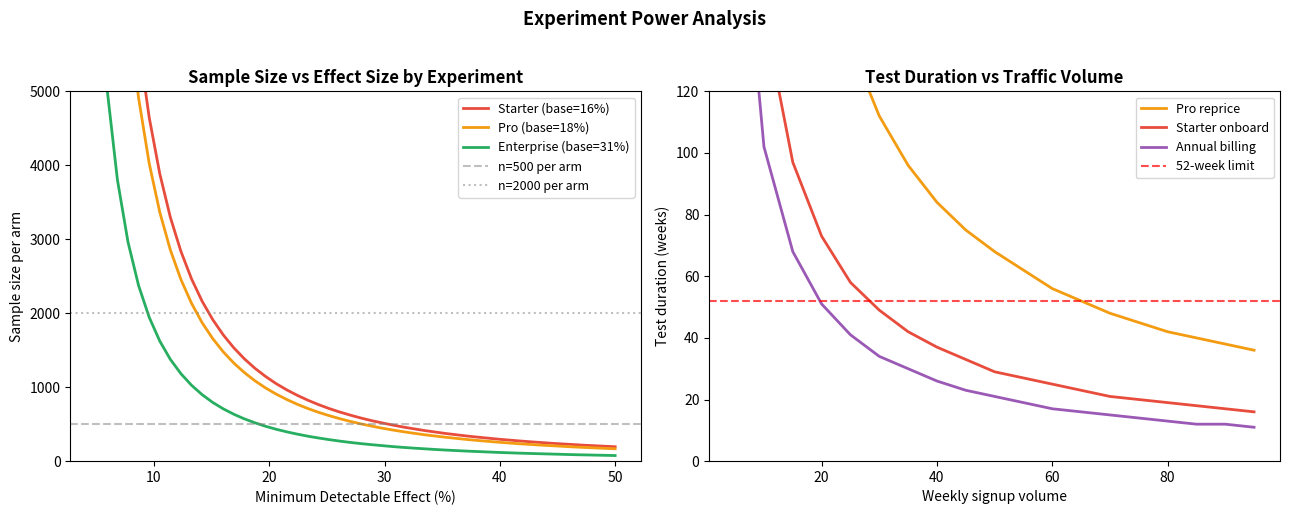

The matplotlib source for this figure: (Note: this script raises an exception after producing the figure.)
import pandas as pd, numpy as np, matplotlib.pyplot as plt
from scipy.stats import norm as norm_dist, chi2
import warnings; warnings.filterwarnings('ignore')

def sample_size(baseline, mde, alpha=0.05, power=0.80):
    p1=min(float(baseline),.9999); p2=min(p1*(1+mde),.9999)
    es=abs(p2-p1)/np.sqrt((p1*(1-p1)+p2*(1-p2))/2)
    if es < 1e-9: return 99999
    z = (norm_dist.ppf(1-alpha/2) + norm_dist.ppf(power))/es
    return int(np.ceil(z**2))

experiments = [
    {'name':'Pro $79→$40 reprice','baseline':0.18,'mde':0.15,'vol_wk':45,'method':'A/B'},
    {'name':'Enterprise $299→$500','baseline':0.31,'mde':-0.10,'vol_wk':10,'method':'Bayesian sequential'},
    {'name':'Starter onboarding','baseline':0.16,'mde':0.25,'vol_wk':55,'method':'A/B'},
    {'name':'LinkedIn budget shift','baseline':3.90,'mde':0.20,'vol_wk':12,'method':'DiD'},
    {'name':'Annual billing offer','baseline':0.26,'mde':0.25,'vol_wk':30,'method':'A/B'},  # baseline: 26% retention improvement vs monthly observed in data
]
for e in experiments:
    n = sample_size(e['baseline'], abs(e['mde']))
    e['n_arm'] = n; e['total_n'] = 2*n
    e['weeks'] = max(int(np.ceil(2*n/e['vol_wk'])),4)
    e['feasible'] = '✓' if e['weeks']<=52 else '✗ Infeasible as A/B'
df = pd.DataFrame(experiments)
print(df[['name','baseline','mde','n_arm','weeks','method','feasible']].to_string(index=False))

# Power curves — visualise tradeoff between MDE and sample size
fig, axes = plt.subplots(1,2,figsize=(13,5))
mde_range = np.linspace(0.05, 0.50, 50)
for base, label, color in [(0.16,'Starter (base=16%)','#e74c3c'),
                           (0.18,'Pro (base=18%)','#f39c12'),
                           (0.31,'Enterprise (base=31%)','#27ae60')]:
    ns = [sample_size(base, m) for m in mde_range]
    axes[0].plot(mde_range*100, ns, label=label, color=color, linewidth=2)
axes[0].axhline(y=500,  color='gray', linestyle='--', alpha=0.5, label='n=500 per arm')
axes[0].axhline(y=2000, color='gray', linestyle=':', alpha=0.5, label='n=2000 per arm')
axes[0].set_xlabel('Minimum Detectable Effect (%)'); axes[0].set_ylabel('Sample size per arm')
axes[0].set_title('Sample Size vs Effect Size by Experiment', fontweight='bold')
axes[0].legend(fontsize=9); axes[0].set_ylim(0,5000)

# Duration curves at different weekly volumes
vol_range = np.arange(5, 100, 5)
for exp in [{'name':'Pro reprice','base':0.18,'mde':0.15,'color':'#f39c12'},
            {'name':'Starter onboard','base':0.16,'mde':0.25,'color':'#e74c3c'},
            {'name':'Annual billing','base':0.16,'mde':0.30,'color':'#9b59b6'}]:
    n = sample_size(exp['base'], exp['mde'])
    weeks = [max(int(np.ceil(2*n/v)),4) for v in vol_range]
    axes[1].plot(vol_range, weeks, label=exp['name'], color=exp['color'], linewidth=2)
axes[1].axhline(y=52, color='red', linestyle='--', alpha=0.7, label='52-week limit')
axes[1].set_xlabel('Weekly signup volume'); axes[1].set_ylabel('Test duration (weeks)')
axes[1].set_title('Test Duration vs Traffic Volume', fontweight='bold')
axes[1].legend(fontsize=9); axes[1].set_ylim(0,120)
plt.suptitle('Experiment Power Analysis', fontsize=13, fontweight='bold', y=1.02)
plt.tight_layout(); plt.savefig('../reports/experiment_power_curves.png', dpi=150); plt.show()
